6-way image classification set "color_detector" from GitHub (paanajot/goldbox); label vocabulary: green, green inputs, purple, purple inputs, red, red inputs.

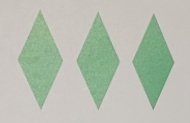
Label: green

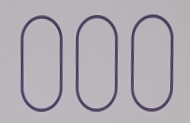
Label: purple

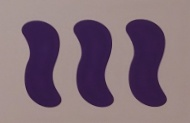
Label: purple

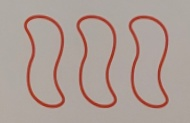
Label: red

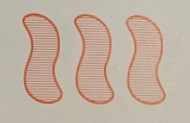
Label: red

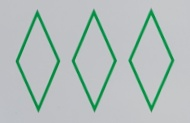
Label: green
